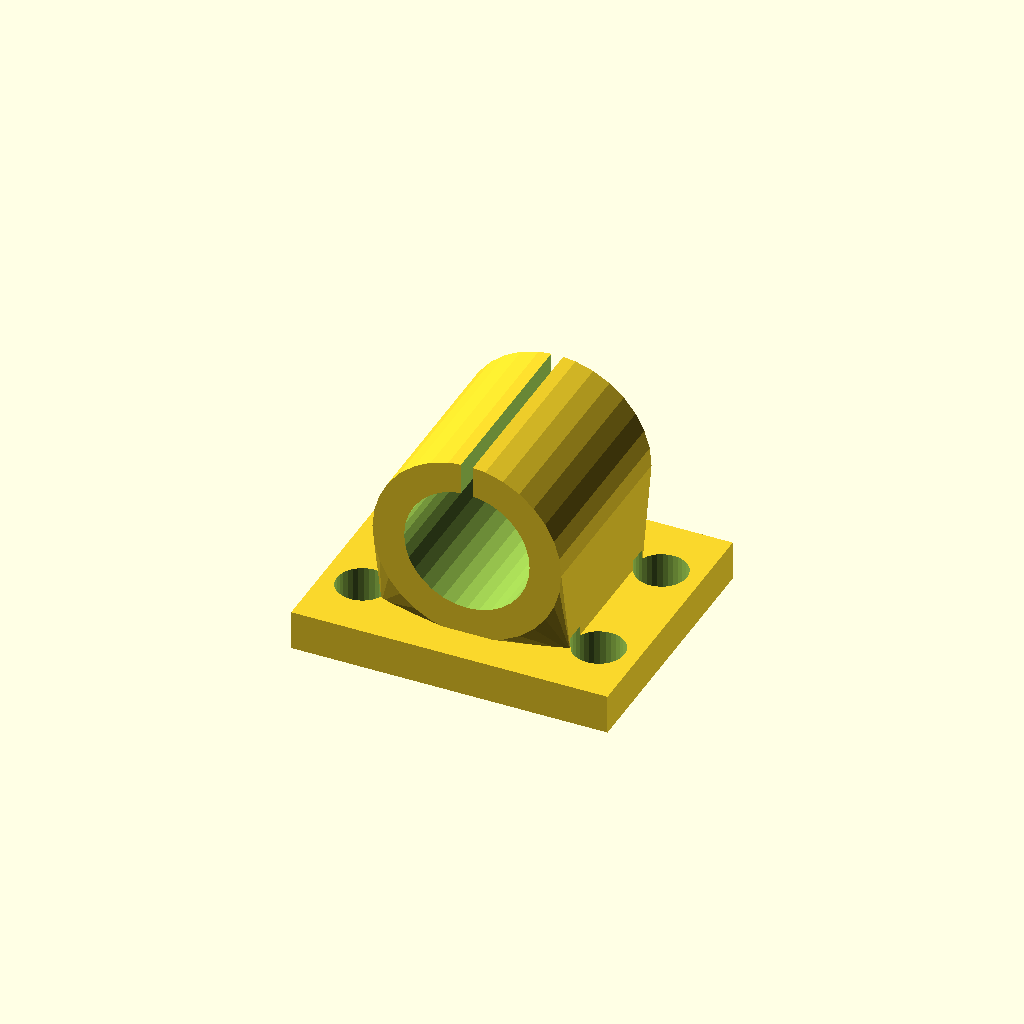
Cell 1: rendered with the file's own defaults.
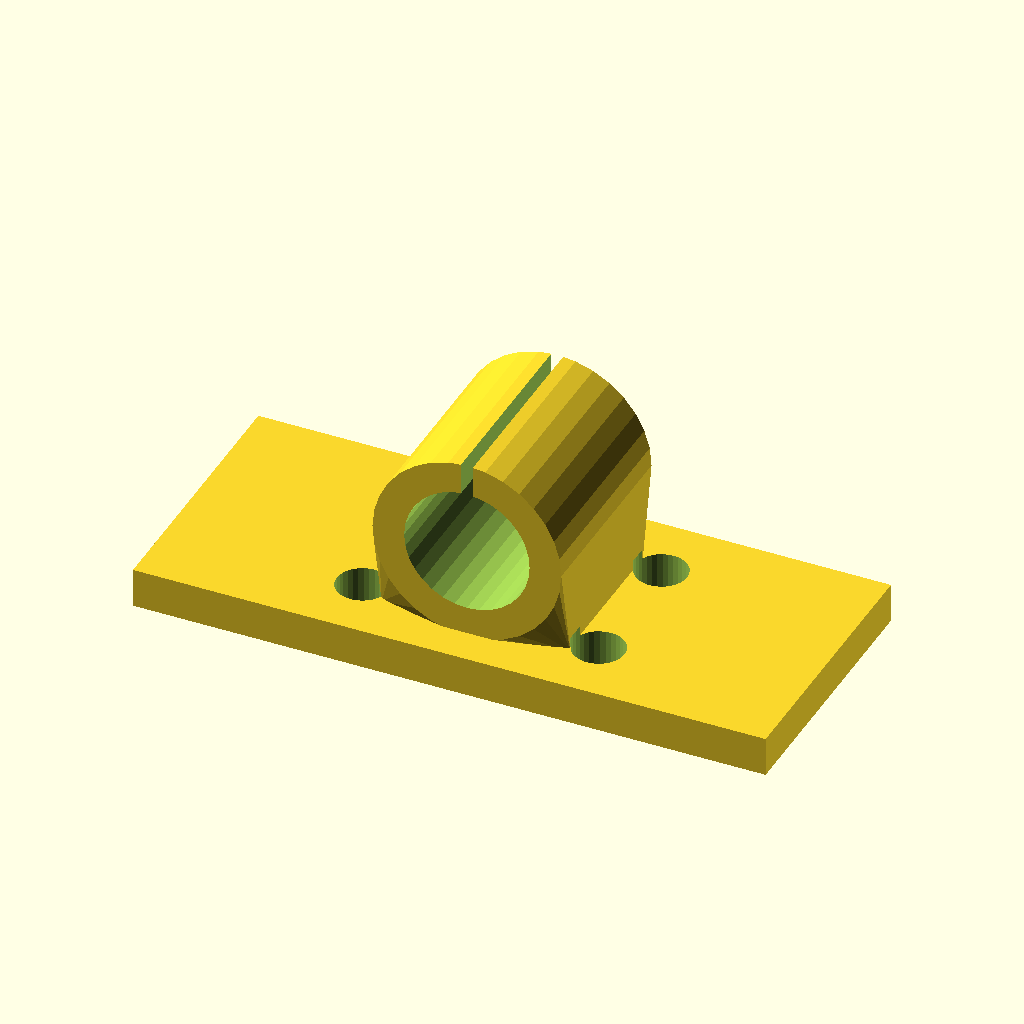
Cell 2: base_w = 160 (everything else at default).
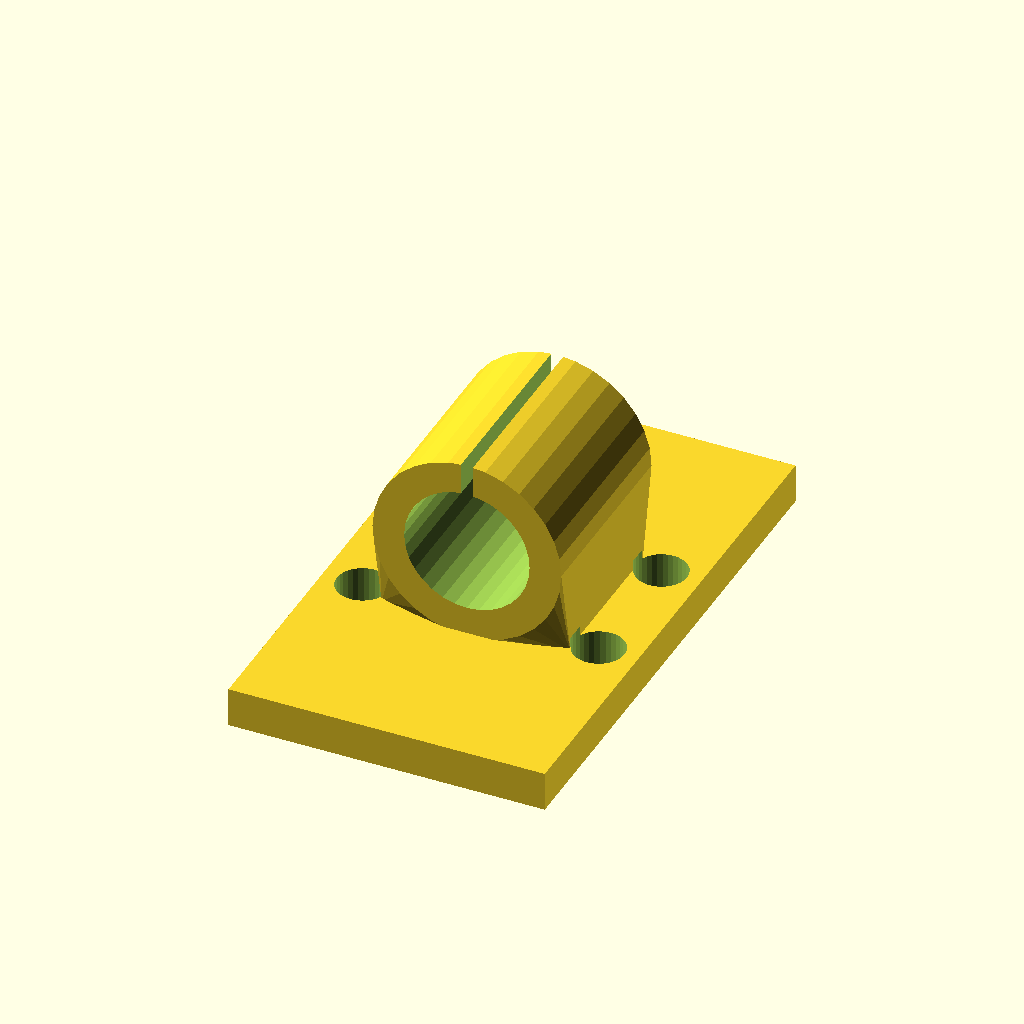
Cell 3 — base_d set to 136, the other parameters unchanged.
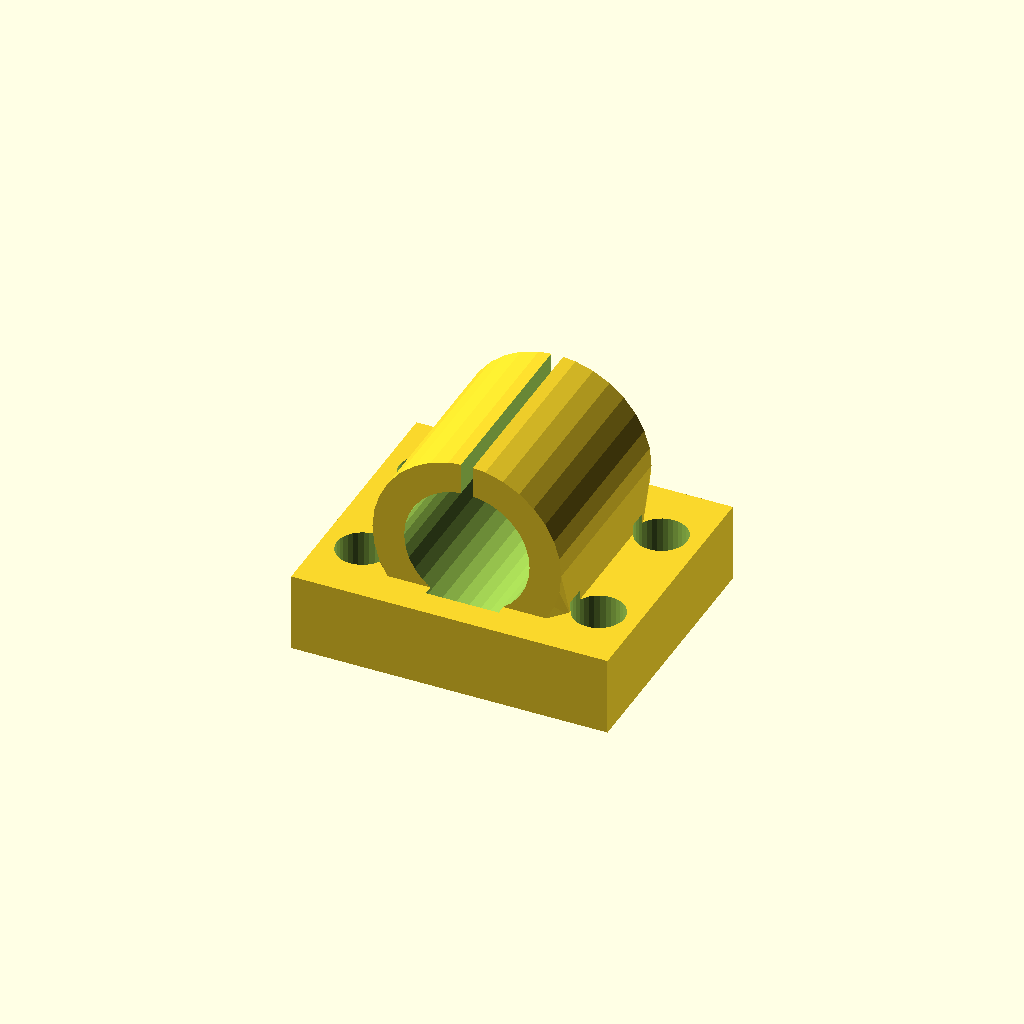
Cell 4 — base_t set to 20, the other parameters unchanged.
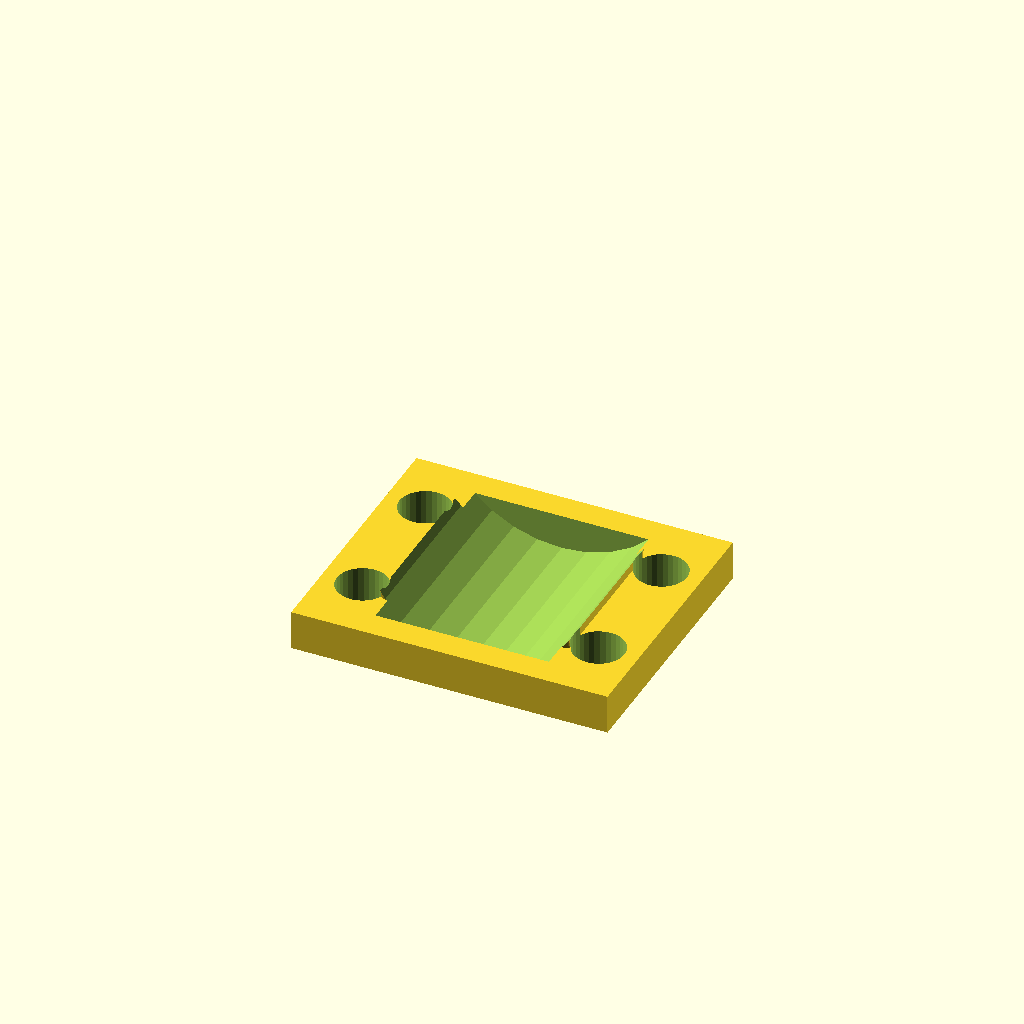
Cell 5: the same model with bore_d = 63.5.
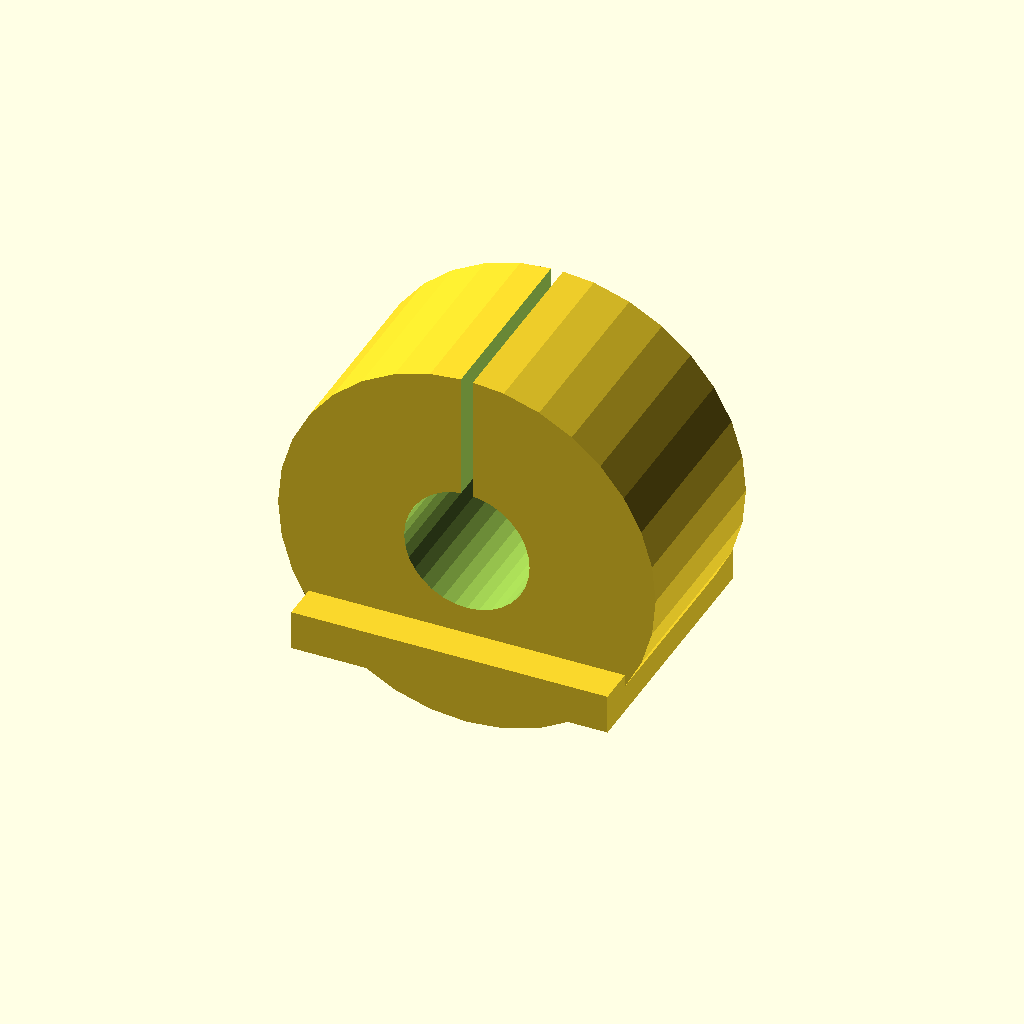
Cell 6: the same model with house_r = 47.76.
One fixed orthographic camera (rotation 55°, 0°, 25°; colour scheme Cornfield) for every cell.
OpenSCAD source file optional_data/data/gen3/bearingblocks/part_0009.scad:
$fn = 32;

// ----------------------------------------------------------------------
// Bearing block: 80 x 68 mm base, 31.75 mm bore at 32.88 mm
// ----------------------------------------------------------------------

// --- parameters (mm) ---
base_w = 80;              // base width
base_d = 68;              // base depth
base_t = 10;              // base thickness
bore_d = 31.75;           // shaft / bearing bore
house_r = 23.88;          // housing outer radius
house_len = 48.96;        // housing length along the shaft
foot_w = 47.76;           // foot width under the housing
foot_len = 38.96;         // foot length along the shaft
axis_z = 32.88;           // bore axis height above the base
holes_d = 13;             // mounting holes
hole_x = 29.88;           // mounting hole spacing
groove_w = 3;             // oil groove width

difference() {
  union() {
    /* base plate with its underside on z = 0 */
    translate([0, 0, base_t / 2]) cube([base_w, base_d, base_t], center = true);
    /* hull foot: a straight web blending into the round housing */
    hull() {
      translate([0, 0, base_t - 0.5]) cube([foot_w, foot_len, 1.6], center = true);
      translate([0, 0, axis_z]) rotate([-90, 0, 0]) cylinder(h = house_len, d = 2 * house_r, center = true);
    }
  }
  /* bore through the housing, 2.5 mm clear on both sides */
  translate([0, 0, axis_z]) rotate([-90, 0, 0]) cylinder(h = house_len + 5, d = bore_d, center = true);
  /* oil groove from the top of the housing into the bore */
  translate([-groove_w / 2, -house_len / 2 - 2.5, axis_z + bore_d * 0.17]) cube([groove_w, house_len + 5, house_r + 5]);
  /* mounting holes through the base plate */
  for (hx = [-29.88, 29.88]) {
    for (hy = [-17, 17]) {
      translate([hx, hy, -2.5]) cylinder(h = base_t + 5, d = holes_d);
    }
  }
}
Customizer parameters (derived from the source; name, type, default, range or options):
base_w: number, default 80
base_d: number, default 68
base_t: number, default 10
bore_d: number, default 31.75
house_r: number, default 23.88
house_len: number, default 48.96
foot_w: number, default 47.76
foot_len: number, default 38.96
axis_z: number, default 32.88
holes_d: number, default 13
hole_x: number, default 29.88
groove_w: number, default 3
